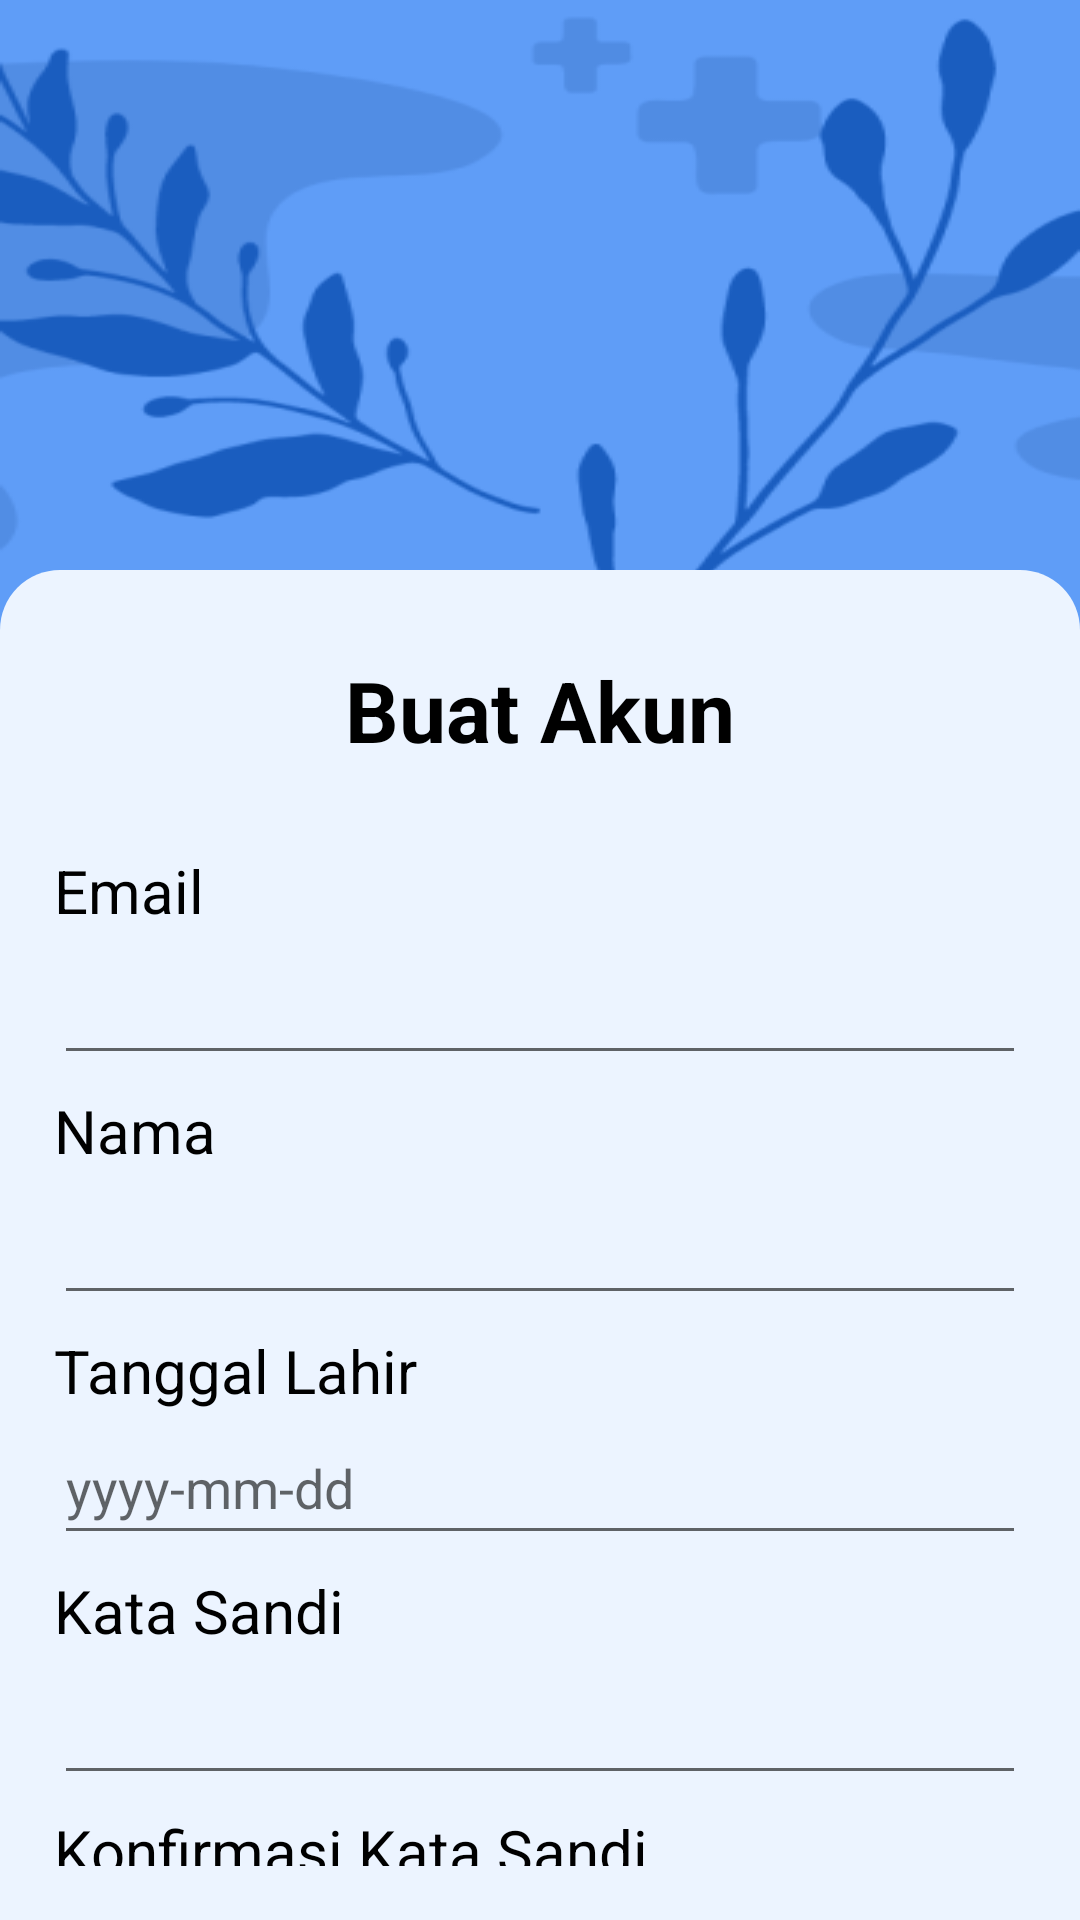

The Android layout XML behind this screen, and the referenced resources:
<!-- AndroidManifest.xml: application theme Theme.AiDerma -->
<!-- res/layout/activity_register.xml -->
<?xml version="1.0" encoding="utf-8"?>
<androidx.constraintlayout.widget.ConstraintLayout xmlns:android="http://schemas.android.com/apk/res/android"
    xmlns:app="http://schemas.android.com/apk/res-auto"
    xmlns:tools="http://schemas.android.com/tools"
    android:layout_width="match_parent"
    android:layout_height="match_parent"
    android:background="@drawable/background"
    tools:context=".RegisterActivity">

    <LinearLayout
        android:layout_width="match_parent"
        android:layout_height="match_parent"
        android:layout_marginTop="190dp"
        android:background="@drawable/app_background"
        android:orientation="vertical"
        app:layout_constraintBottom_toBottomOf="parent"
        app:layout_constraintEnd_toEndOf="parent"
        app:layout_constraintStart_toStartOf="parent">

        <TextView
            android:id="@+id/tv_Title"
            android:layout_width="match_parent"
            android:layout_height="wrap_content"
            android:layout_marginTop="28dp"
            android:layout_marginBottom="10dp"
            android:text="Buat Akun"
            android:textAlignment="center"
            android:textColor="@color/black"
            android:textSize="28sp"
            android:textStyle="bold" />

        <androidx.constraintlayout.widget.ConstraintLayout
            android:layout_width="match_parent"
            android:layout_height="match_parent"
            android:layout_margin="18dp">

            <TextView
                android:id="@+id/tv_email"
                android:layout_width="wrap_content"
                android:layout_height="wrap_content"
                android:labelFor="@id/edt_email"
                android:text="Email"
                android:textColor="@color/black"
                android:textSize="20sp"
                app:layout_constraintStart_toStartOf="parent"
                app:layout_constraintTop_toTopOf="parent" />

            <EditText
                android:id="@+id/edt_email"
                android:layout_width="match_parent"
                android:layout_height="wrap_content"
                android:ems="10"
                android:inputType="textEmailAddress"
                android:minHeight="48dp"
                app:layout_constraintEnd_toEndOf="parent"
                app:layout_constraintStart_toStartOf="parent"
                app:layout_constraintTop_toBottomOf="@+id/tv_email" />

            <TextView
                android:id="@+id/tv_nama"
                android:layout_width="wrap_content"
                android:layout_height="wrap_content"
                android:layout_marginTop="5dp"
                android:labelFor="@id/edt_nama"
                android:text="Nama"
                android:textColor="@color/black"
                android:textSize="20sp"
                app:layout_constraintStart_toStartOf="parent"
                app:layout_constraintTop_toBottomOf="@+id/edt_email" />

            <EditText
                android:id="@+id/edt_nama"
                android:layout_width="match_parent"
                android:layout_height="wrap_content"
                android:ems="10"
                android:inputType="textPersonName"
                android:minHeight="48dp"
                app:layout_constraintEnd_toEndOf="parent"
                app:layout_constraintHorizontal_bias="0.444"
                app:layout_constraintStart_toStartOf="parent"
                app:layout_constraintTop_toBottomOf="@+id/tv_nama" />

            <TextView
                android:id="@+id/tv_tglLahir"
                android:layout_width="wrap_content"
                android:layout_height="wrap_content"
                android:layout_marginTop="5dp"
                android:labelFor="@id/edt_tglLahir"
                android:text="Tanggal Lahir"
                android:textColor="@color/black"
                android:textSize="20sp"
                app:layout_constraintStart_toStartOf="parent"
                app:layout_constraintTop_toBottomOf="@+id/edt_nama" />

            <EditText
                android:id="@+id/edt_tglLahir"
                android:layout_width="match_parent"
                android:layout_height="wrap_content"
                android:ems="10"
                android:hint="yyyy-mm-dd"
                android:inputType="date"
                android:minHeight="48dp"
                app:layout_constraintEnd_toEndOf="parent"
                app:layout_constraintHorizontal_bias="0.444"
                app:layout_constraintStart_toStartOf="parent"
                app:layout_constraintTop_toBottomOf="@+id/tv_tglLahir" />

            <TextView
                android:id="@+id/tv_password"
                android:layout_width="wrap_content"
                android:layout_height="wrap_content"
                android:layout_marginTop="5dp"
                android:labelFor="@id/edt_password"
                android:text="Kata Sandi"
                android:textColor="@color/black"
                android:textSize="20sp"
                app:layout_constraintStart_toStartOf="parent"
                app:layout_constraintTop_toBottomOf="@+id/edt_tglLahir" />

            <EditText
                android:id="@+id/edt_password"
                android:layout_width="match_parent"
                android:layout_height="wrap_content"
                android:ems="10"
                android:inputType="textPassword"
                android:minHeight="48dp"
                app:layout_constraintEnd_toEndOf="parent"
                app:layout_constraintHorizontal_bias="0.444"
                app:layout_constraintStart_toStartOf="parent"
                app:layout_constraintTop_toBottomOf="@+id/tv_password" />

            <TextView
                android:id="@+id/tv_confirmPassword"
                android:layout_width="wrap_content"
                android:layout_height="wrap_content"
                android:layout_marginTop="5dp"
                android:labelFor="@id/edt_confirmPassword"
                android:text="Konfirmasi Kata Sandi"
                android:textColor="@color/black"
                android:textSize="20sp"
                app:layout_constraintStart_toStartOf="parent"
                app:layout_constraintTop_toBottomOf="@+id/edt_password" />

            <EditText
                android:id="@+id/edt_confirmPassword"
                android:layout_width="match_parent"
                android:layout_height="wrap_content"
                android:ems="10"
                android:inputType="textPassword"
                android:minHeight="48dp"
                app:layout_constraintEnd_toEndOf="parent"
                app:layout_constraintHorizontal_bias="0.444"
                app:layout_constraintStart_toStartOf="parent"
                app:layout_constraintTop_toBottomOf="@+id/tv_confirmPassword" />

            <Button
                android:id="@+id/btn_daftar"
                android:layout_width="match_parent"
                android:layout_height="wrap_content"
                android:layout_marginTop="8dp"
                android:backgroundTint="@color/blue"
                android:text="Daftar"
                android:textAllCaps="false"
                android:textSize="16sp"
                app:layout_constraintEnd_toEndOf="parent"
                app:layout_constraintStart_toStartOf="parent"
                app:layout_constraintTop_toBottomOf="@+id/edt_confirmPassword" />

            <TextView
                android:id="@+id/tv_login"
                android:layout_width="wrap_content"
                android:layout_height="wrap_content"
                android:layout_marginTop="5dp"
                android:text="Sudah punya akun? Masuk"
                android:textColor="@color/black"
                android:textSize="16sp"
                app:layout_constraintEnd_toEndOf="parent"
                app:layout_constraintStart_toStartOf="parent"
                app:layout_constraintTop_toBottomOf="@+id/btn_daftar" />

        </androidx.constraintlayout.widget.ConstraintLayout>

    </LinearLayout>
</androidx.constraintlayout.widget.ConstraintLayout>
<!-- resources referenced by this layout -->
<resources>
  <color name="black">#FF000000</color>
  <color name="blue">#5F9DF7</color>
  <!-- drawable app_background (drawable) -->
  <?xml version="1.0" encoding="utf-8"?>
  <shape xmlns:android="http://schemas.android.com/apk/res/android"
      android:shape="rectangle">
      <solid
          android:color="@color/white_bg"/>
      <corners
          android:topLeftRadius="20dp"
          android:topRightRadius="20dp"/>
  </shape>
  <!-- drawable background: png bitmap (drawable, 30949 bytes) -->
  <style name="Theme.AiDerma" parent="Theme.MaterialComponents.DayNight.DarkActionBar">
          
          <item name="colorPrimary">@color/blue</item>
          <item name="colorPrimaryVariant">@color/blue</item>
          <item name="colorOnPrimary">@color/white</item>
          
          <item name="colorSecondary">@color/teal_200</item>
          <item name="colorSecondaryVariant">@color/teal_700</item>
          <item name="colorOnSecondary">@color/black</item>
          
          <item name="android:statusBarColor">?attr/colorPrimaryVariant</item>
          
      </style>
  <color name="white_bg">#ECF4FF</color>
  <color name="white">#FFFFFFFF</color>
  <color name="teal_200">#FF03DAC5</color>
  <color name="teal_700">#FF018786</color>
</resources>
